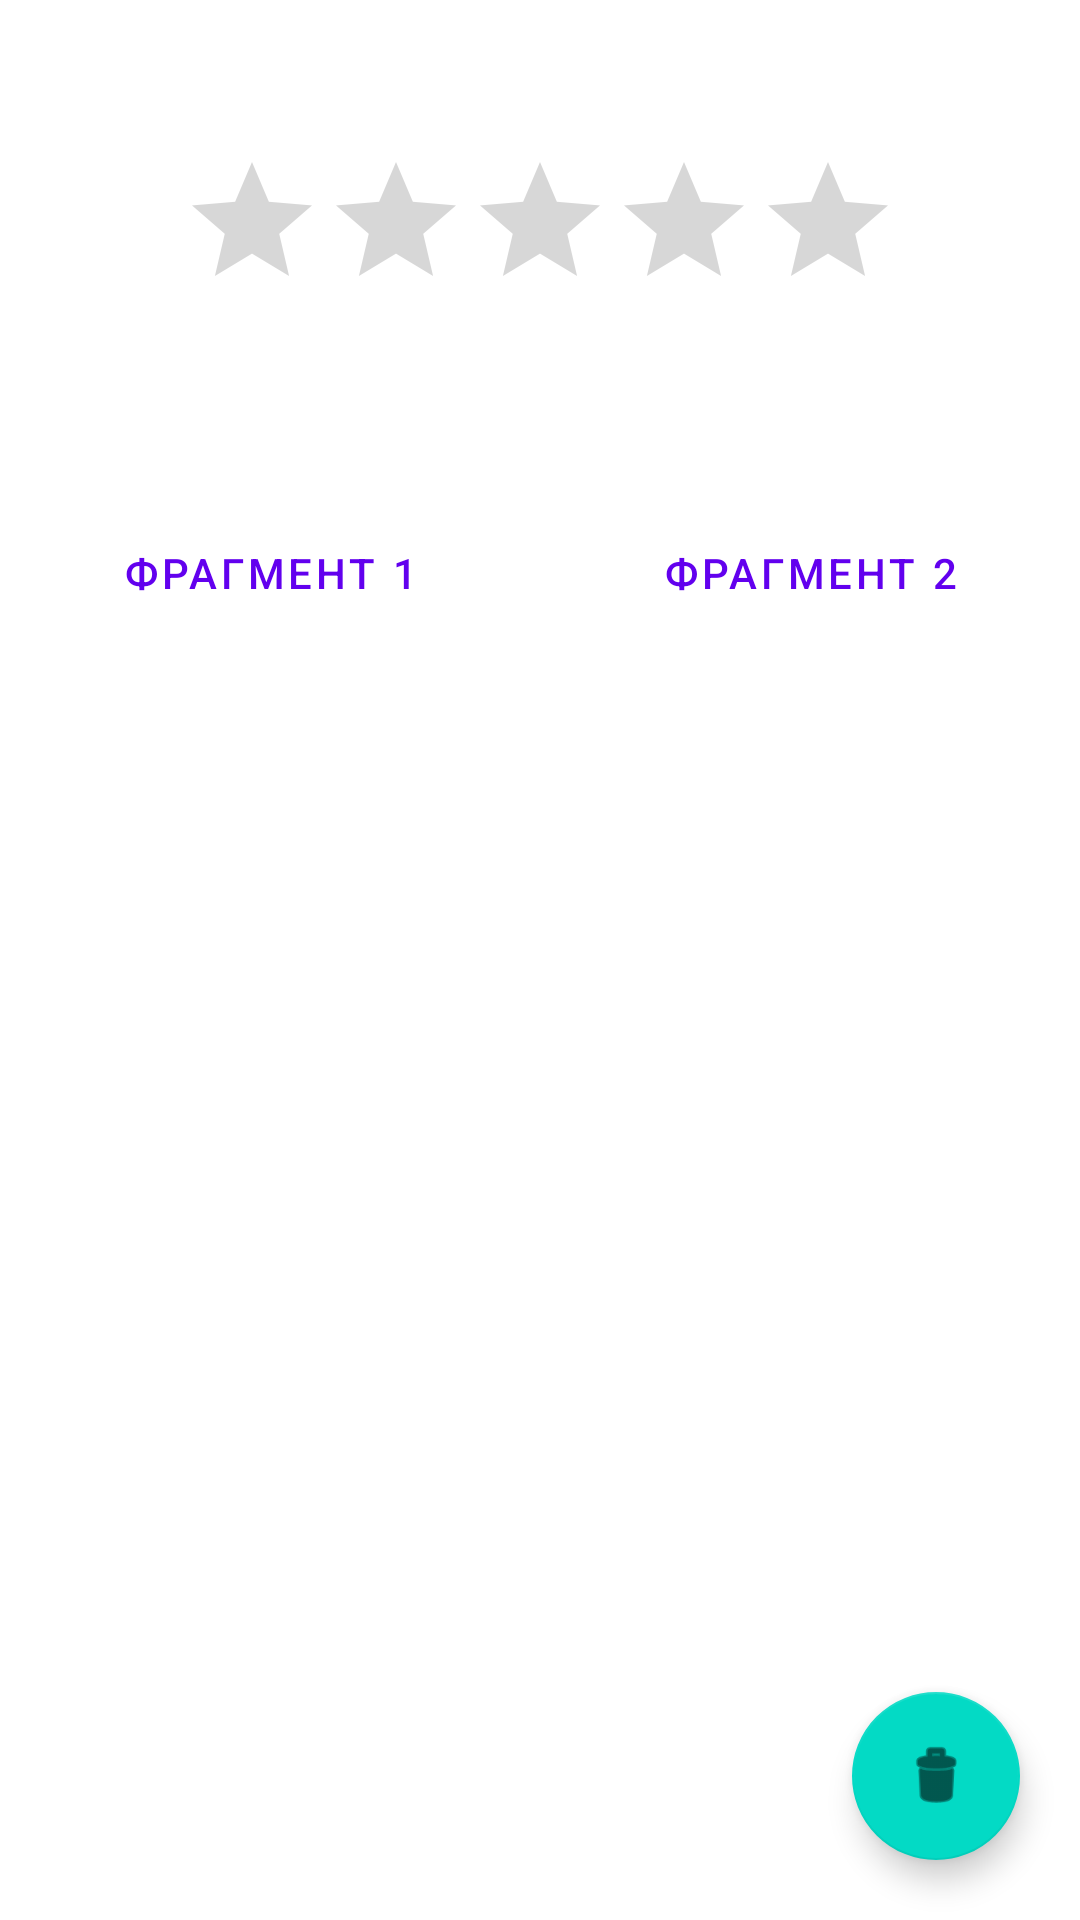

The Android layout XML behind this screen, and the referenced resources:
<!-- AndroidManifest.xml: application theme Theme.AndroidStartProj -->
<!-- res/layout/activity_test.xml -->
<?xml version="1.0" encoding="utf-8"?>
<androidx.constraintlayout.widget.ConstraintLayout xmlns:android="http://schemas.android.com/apk/res/android"
    xmlns:app="http://schemas.android.com/apk/res-auto"
    xmlns:tools="http://schemas.android.com/tools"
    android:layout_width="match_parent"
    android:layout_height="match_parent"
    tools:context=".TestActivity">

    <com.google.android.material.floatingactionbutton.FloatingActionButton
        android:id="@+id/floatingActionButton"
        android:layout_width="wrap_content"
        android:layout_height="wrap_content"
        android:layout_marginEnd="20dp"
        android:layout_marginBottom="20dp"
        android:clickable="true"
        android:contentDescription="@string/app_name"
        app:layout_constraintBottom_toBottomOf="parent"
        app:layout_constraintEnd_toEndOf="parent"
        app:srcCompat="@android:drawable/ic_menu_delete"
        tools:ignore="DuplicateSpeakableTextCheck" />

    <RatingBar
        android:id="@+id/ratingBar"
        android:layout_width="wrap_content"
        android:layout_height="wrap_content"
        android:layout_marginTop="50dp"
        android:contentDescription="@string/app_name"
        app:layout_constraintEnd_toEndOf="parent"
        app:layout_constraintStart_toStartOf="parent"
        app:layout_constraintTop_toTopOf="parent" />

    <LinearLayout
        android:id="@+id/linearLayout"
        android:layout_width="match_parent"
        android:layout_height="wrap_content"
        android:layout_marginTop="60dp"
        android:orientation="horizontal"
        app:layout_constraintEnd_toEndOf="parent"
        app:layout_constraintStart_toStartOf="parent"
        app:layout_constraintTop_toBottomOf="@+id/ratingBar">

        <Button
            android:id="@+id/btn_fragment1"
            android:layout_width="wrap_content"
            android:layout_height="wrap_content"
            android:layout_marginHorizontal="20dp"
            android:layout_weight="1"
            android:text="@string/_1"
            style="?android:attr/buttonBarButtonStyle"
            tools:ignore="VisualLintButtonSize" />

        <Button
            android:id="@+id/btn_fragment2"
            android:layout_width="wrap_content"
            android:layout_height="wrap_content"
            android:layout_marginHorizontal="20dp"
            android:layout_weight="1"
            android:text="@string/_2"
            style="?android:attr/buttonBarButtonStyle"
            tools:ignore="VisualLintButtonSize" />
    </LinearLayout>

    <FrameLayout
        android:id="@id/frameLayout"
        android:layout_width="match_parent"
        android:layout_height="0dp"
        android:layout_marginStart="10dp"
        android:layout_marginTop="20dp"
        android:layout_marginEnd="10dp"
        android:layout_marginBottom="100dp"
        app:layout_constraintBottom_toBottomOf="parent"
        app:layout_constraintEnd_toEndOf="parent"
        app:layout_constraintStart_toStartOf="parent"
        app:layout_constraintTop_toBottomOf="@+id/linearLayout">

    </FrameLayout>
</androidx.constraintlayout.widget.ConstraintLayout>
<!-- resources referenced by this layout -->
<resources>
  <string name="_1">Фрагмент 1</string>
  <string name="_2">Фрагмент 2</string>
  <string name="app_name">AndroidStartProj</string>
  <style name="Theme.AndroidStartProj" parent="Theme.MaterialComponents.DayNight.NoActionBar">
          
          <item name="colorPrimary">@color/purple_500</item>
          <item name="colorPrimaryVariant">@color/purple_700</item>
          <item name="colorOnPrimary">@color/white</item>
          
          <item name="colorSecondary">@color/teal_200</item>
          <item name="colorSecondaryVariant">@color/teal_700</item>
          <item name="colorOnSecondary">@color/black</item>
          
          <item name="android:statusBarColor">?attr/colorPrimaryVariant</item>
          
      </style>
  <!-- not gathered from this repository: default colours our renderer supplied (Android Studio template values) -->
  <color name="purple_500">#FF6200EE</color>
  <color name="purple_700">#FF3700B3</color>
  <color name="teal_200">#FF03DAC5</color>
  <color name="teal_700">#FF018786</color>
  <color name="black">#FF000000</color>
  <color name="white">#FFFFFFFF</color>
</resources>
